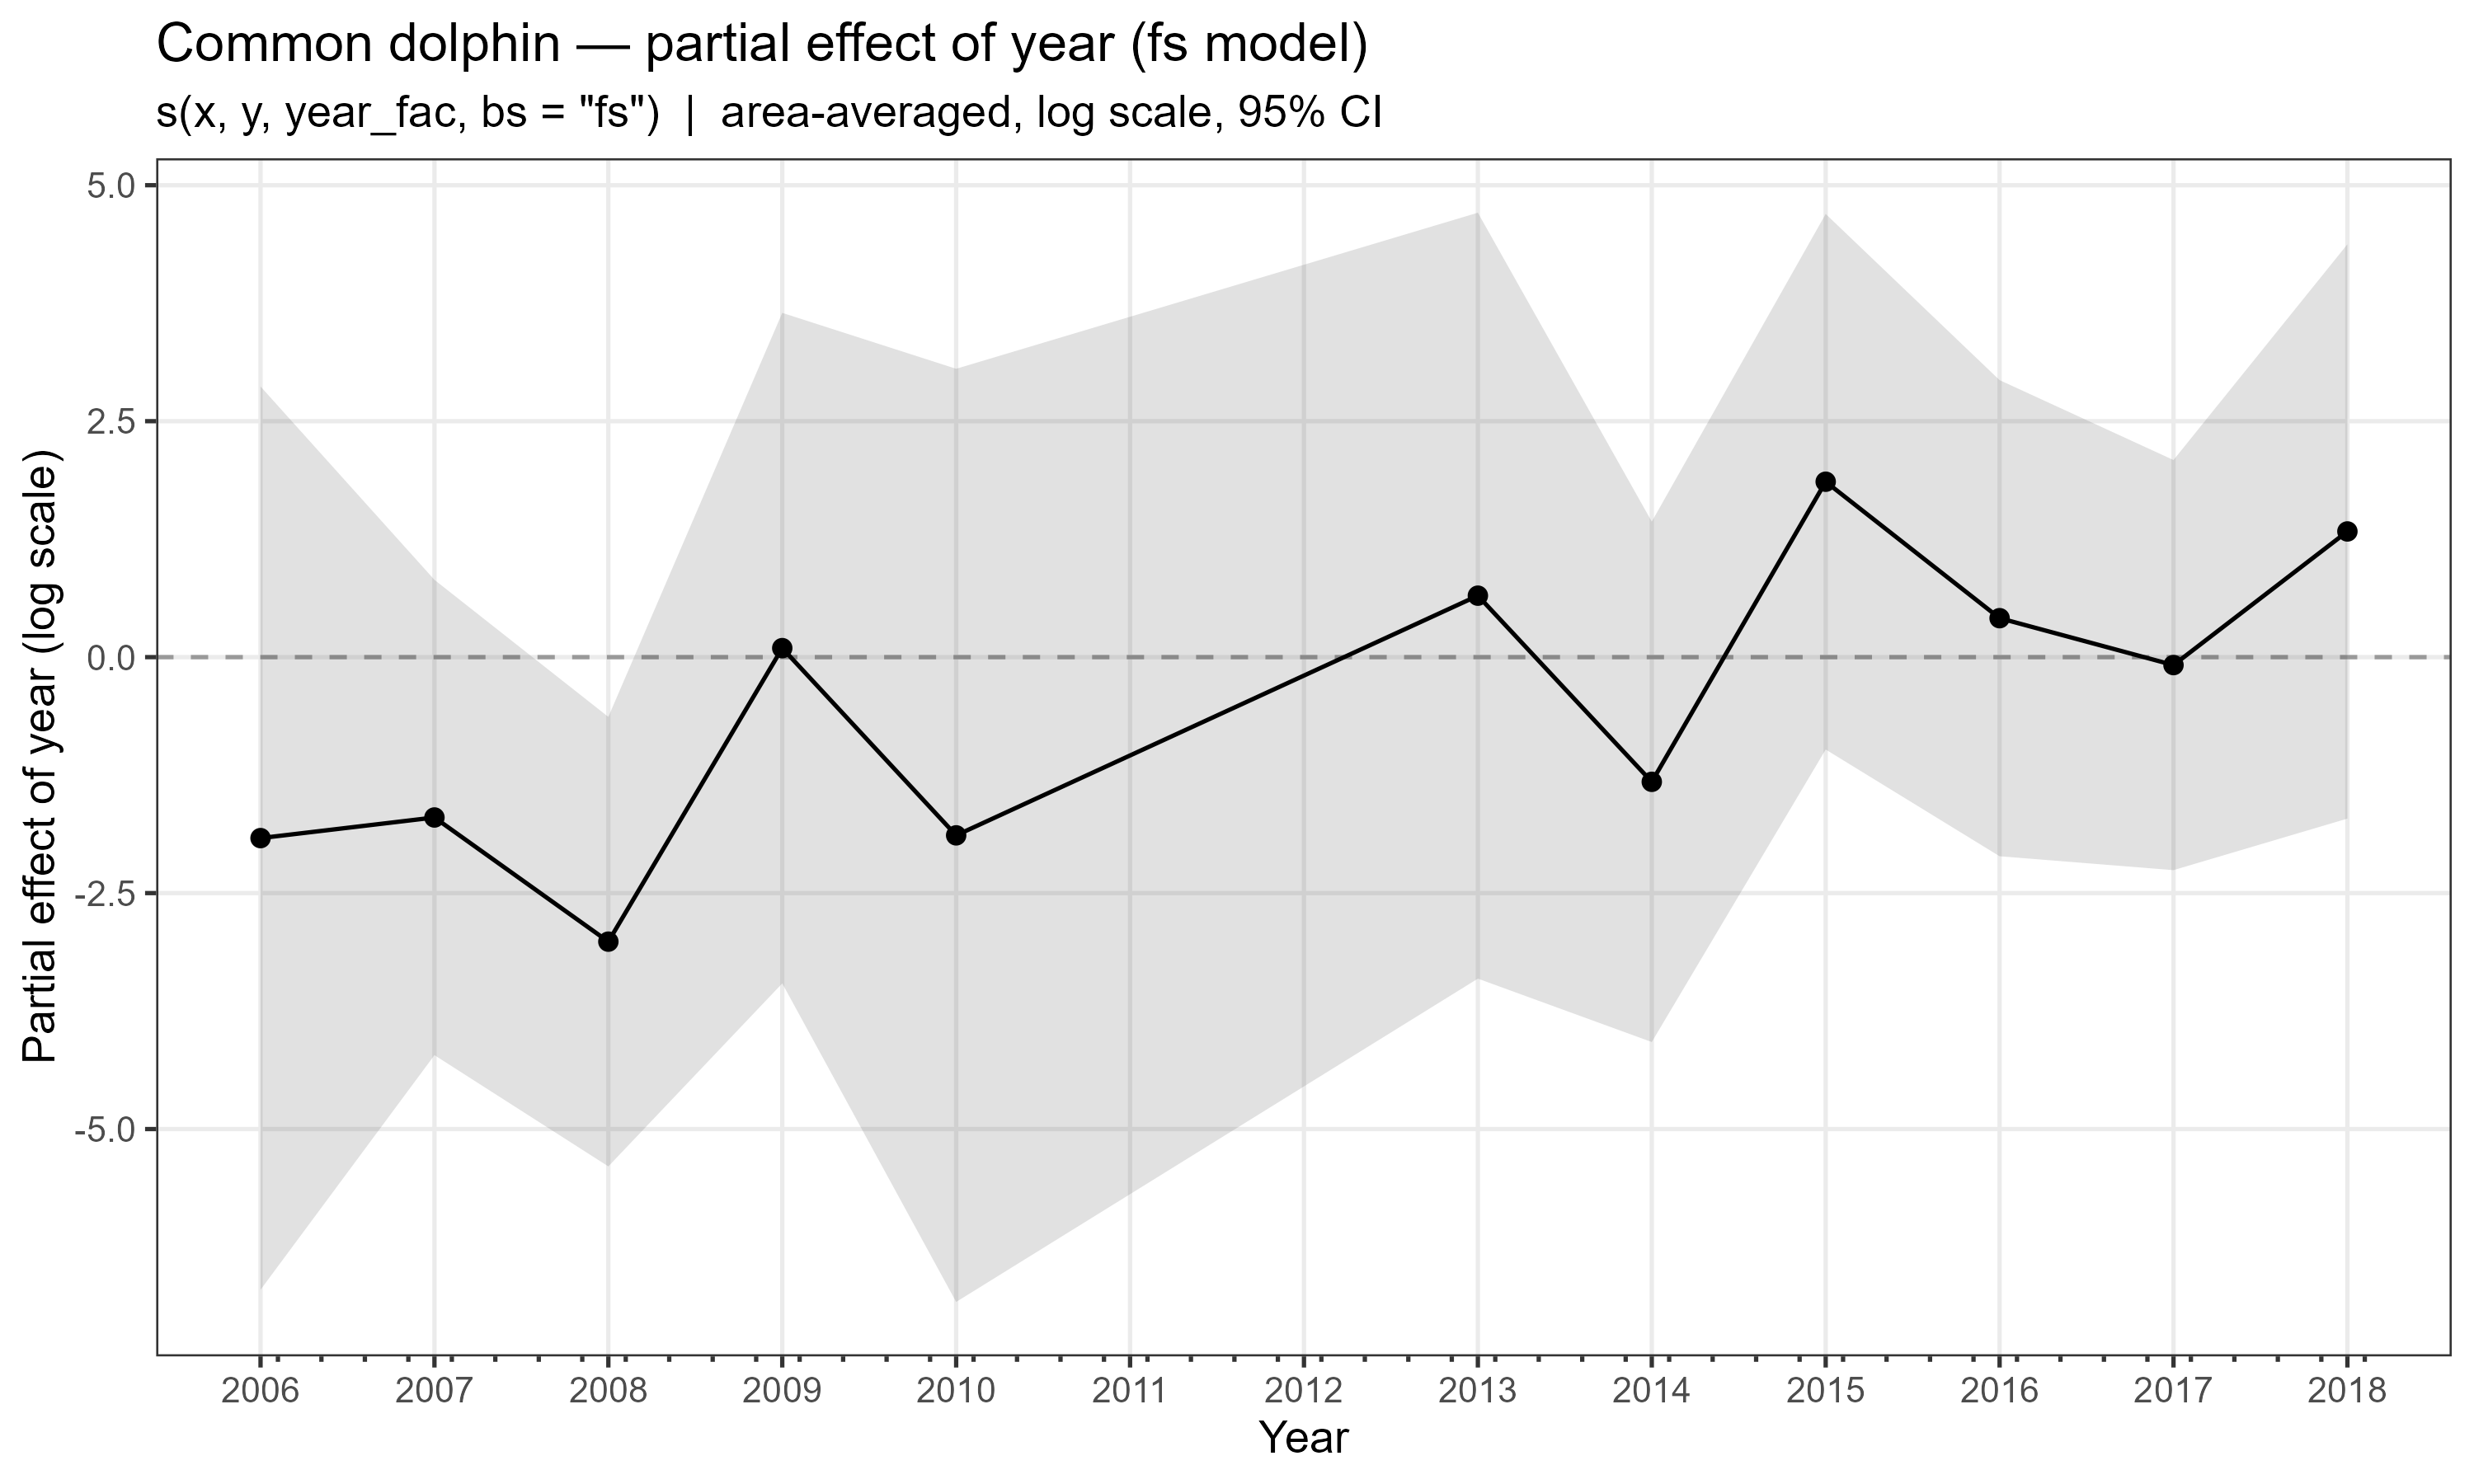

Source data for this figure (header and first rows):
year, partial, se, lower, upper
2006, -1.917, 2.441, -6.703, 2.868
2007, -1.699, 1.285, -4.217, 0.819
2008, -3.014, 1.215, -5.396, -0.633
2009, 0.0955, 1.812, -3.457, 3.648
2010, -1.888, 2.522, -6.832, 3.055
2013, 0.6512, 2.07, -3.406, 4.709
2014, -1.321, 1.407, -4.078, 1.436
2015, 1.858, 1.448, -0.9787, 4.696
2016, 0.4128, 1.287, -2.109, 2.935
2017, -0.08416, 1.108, -2.257, 2.088
2018, 1.332, 1.552, -1.711, 4.374
